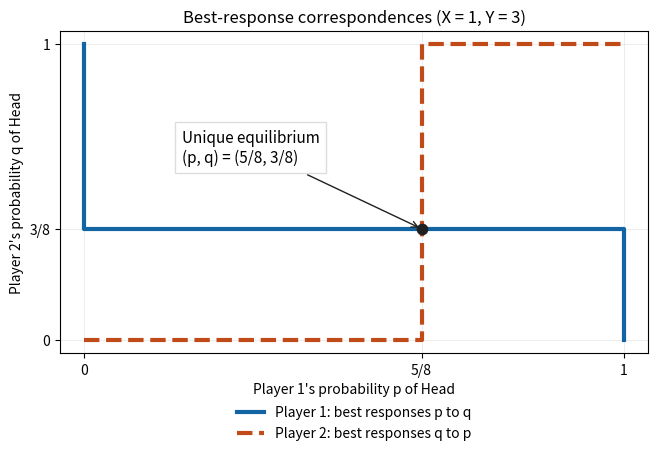

This chart was generated by the following Python code: (Note: this script raises an exception after producing the figure.)
"""Best-response correspondences for the solved two-action zero-sum game.

Run from the desired output directory; uses the root pyproject.toml environment.
"""
from pathlib import Path
import matplotlib
matplotlib.use('Agg')
import matplotlib.pyplot as plt

fig, ax = plt.subplots(figsize=(7, 5.2), dpi=100, facecolor='white')
p, q = 5 / 8, 3 / 8
# Player 1 chooses p=1 below the horizontal threshold and p=0 above it.
ax.plot([1, 1, 0, 0], [0, q, q, 1], color='#1264a3', lw=3,
        label='Player 1: best responses p to q', zorder=2)
# Player 2 chooses q=0 to the left of its vertical threshold and q=1 right of it.
ax.plot([0, p, p, 1], [0, 0, 1, 1], color='#c04b19', lw=3,
        linestyle='--', label='Player 2: best responses q to p', zorder=3)
ax.scatter([p], [q], color='#202020', s=55, zorder=5)
ax.annotate('Unique equilibrium\n(p, q) = (5/8, 3/8)', xy=(p, q),
            xytext=(0.18, 0.60), fontsize=11,
            arrowprops={'arrowstyle': '->', 'color': '#202020'},
            bbox={'facecolor': 'white', 'edgecolor': '#dddddd', 'pad': 5},
            zorder=6)
ax.set(xlim=(-0.045, 1.045), ylim=(-0.045, 1.045),
       xlabel="Player 1's probability p of Head",
       ylabel="Player 2's probability q of Head",
       title='Best-response correspondences (X = 1, Y = 3)')
ax.set_xticks([0, p, 1], ['0', '5/8', '1'])
ax.set_yticks([0, q, 1], ['0', '3/8', '1'])
ax.grid(alpha=0.22)
ax.legend(loc='lower center', bbox_to_anchor=(0.5, -0.31), frameon=False, fontsize=10)
fig.subplots_adjust(left=0.12, right=0.96, top=0.90, bottom=0.28)
fig.savefig(Path(__file__).with_suffix('.png').name, facecolor='white', dpi=100)
plt.close(fig)
